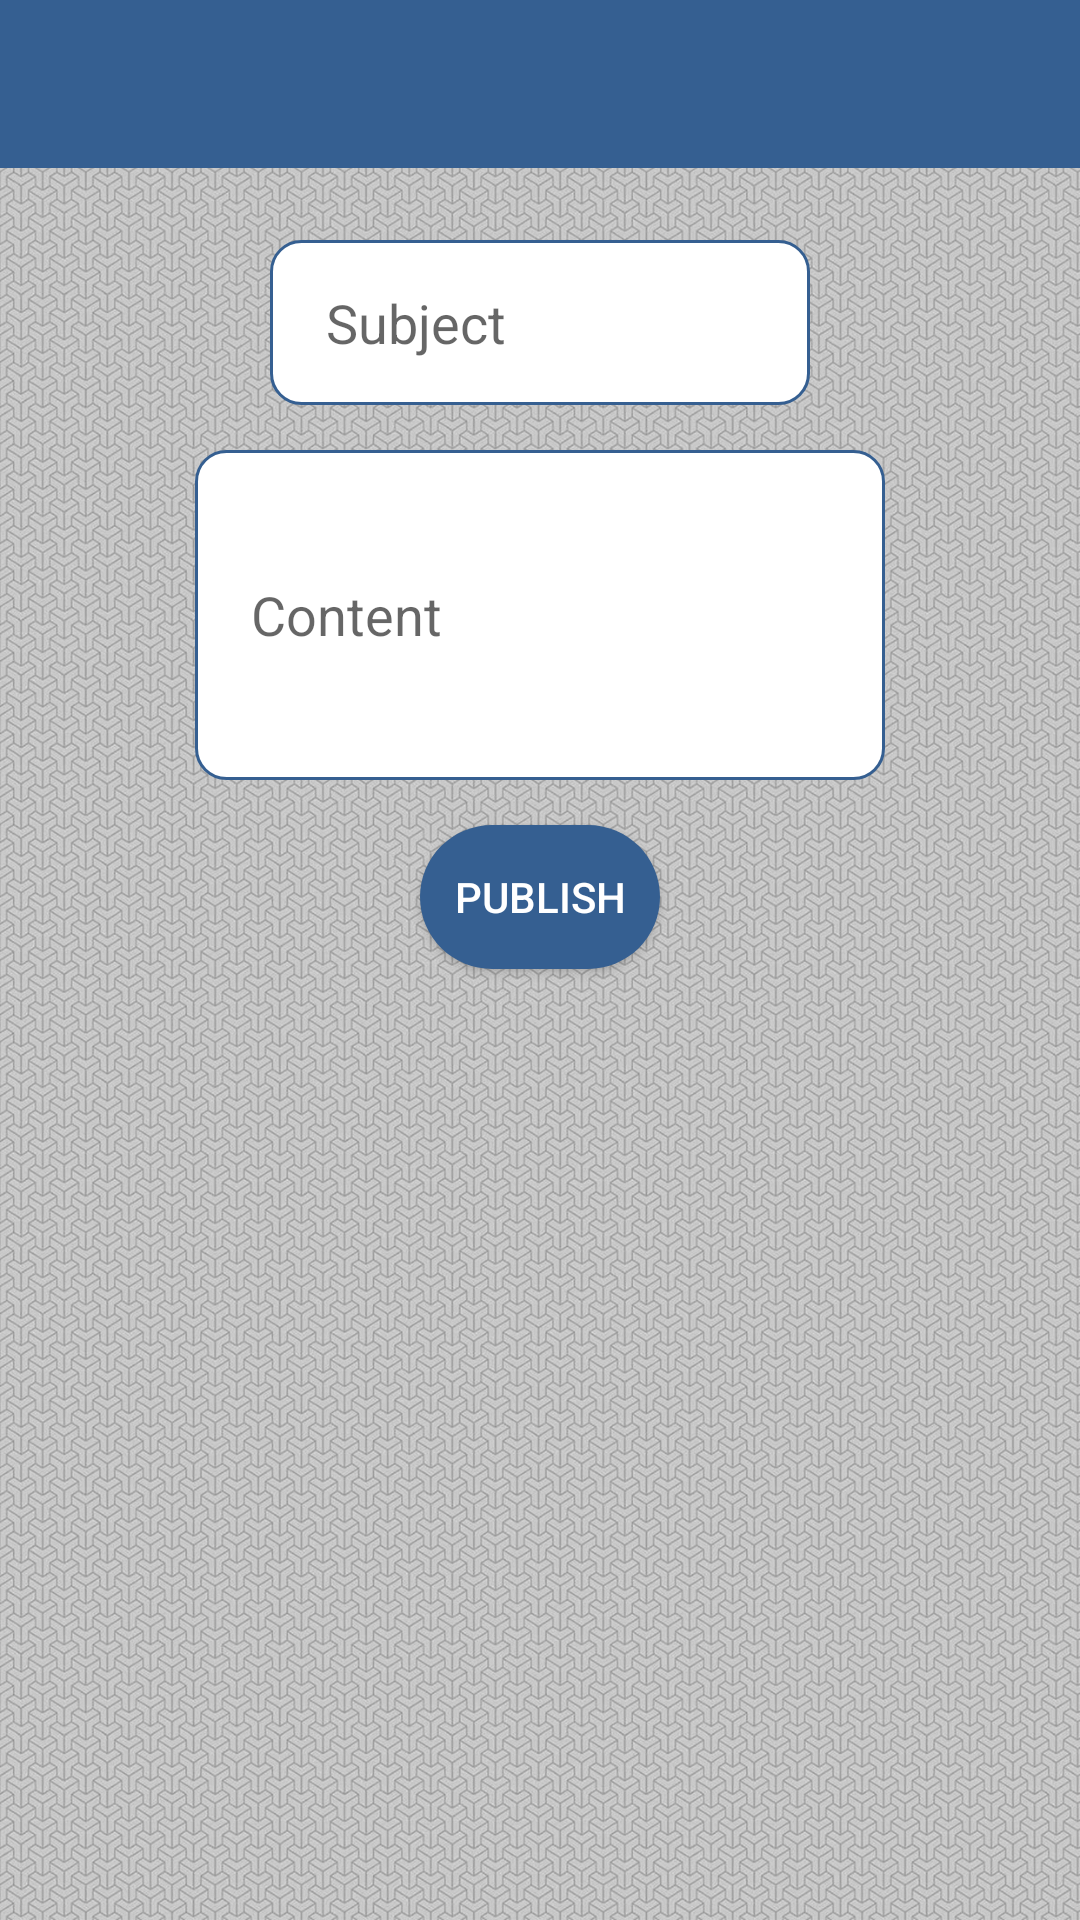

Produce the Android XML layout that renders to this screen, including the resource entries it uses.
<!-- AndroidManifest.xml: application theme AppTheme -->
<!-- res/layout/activity_announcement_teacher.xml -->
<?xml version="1.0" encoding="utf-8"?>
<RelativeLayout xmlns:android="http://schemas.android.com/apk/res/android"
    xmlns:app="http://schemas.android.com/apk/res-auto"
    xmlns:tools="http://schemas.android.com/tools"
    android:layout_width="match_parent"
    android:layout_height="match_parent"
    android:background="@drawable/bg2"
    tools:context=".AnnouncementTeacher">
    <include layout="@layout/actionbar_app"
        android:id="@+id/announcementActionbar"></include>
    <RelativeLayout
        android:layout_width="match_parent"
        android:layout_height="match_parent">
    <EditText
        android:id="@+id/announcementSubject"
        android:background="@drawable/edit"
        android:layout_width="wrap_content"
        android:layout_height="55dp"
        android:layout_alignParentStart="true"
        android:layout_alignParentLeft="true"
        android:layout_alignParentEnd="true"
        android:layout_alignParentRight="true"
        android:layout_marginStart="90dp"
        android:layout_marginLeft="128dp"
        android:layout_marginTop="80dp"
        android:layout_marginEnd="90dp"
        android:layout_marginRight="123dp"
        android:paddingLeft="10dp"
        android:paddingRight="10dp"
        android:hint="  Subject" />
    <EditText
        android:id="@+id/announcementContent"
        android:background="@drawable/edit"
        android:layout_width="wrap_content"
        android:layout_height="110dp"
        android:layout_alignParentStart="true"
        android:layout_alignParentLeft="true"
        android:layout_alignParentEnd="true"
        android:layout_alignParentRight="true"
        android:layout_marginStart="65dp"
        android:layout_marginLeft="128dp"
        android:layout_marginTop="150dp"
        android:layout_marginEnd="65dp"
        android:layout_marginRight="123dp"
        android:paddingLeft="10dp"
        android:paddingRight="10dp"
        android:hint="  Content" />
    <Button
        android:id="@+id/publishAnnouncement"
        android:layout_width="100dp"
        android:layout_height="wrap_content"
        android:layout_alignTop="@+id/courseCode"
        android:background="@drawable/button"
        android:textColor="#fff"
        android:layout_alignParentStart="true"
        android:layout_alignParentLeft="true"
        android:layout_alignParentEnd="true"
        android:layout_alignParentRight="true"
        android:layout_marginStart="140dp"
        android:layout_marginLeft="156dp"
        android:layout_marginTop="275dp"
        android:layout_marginEnd="140dp"
        android:layout_marginRight="154dp"
        android:text="PUBLISH" />
        <ListView
            android:id="@+id/listOfAnnouncements"
            android:layout_width="360dp"
            android:layout_height="wrap_content"
            android:layout_marginLeft="15dp"
            android:layout_marginRight="15dp"
            android:layout_marginTop="350dp">

        </ListView>

    </RelativeLayout>
</RelativeLayout>
<!-- res/layout/actionbar_app.xml (included above) -->
<?xml version="1.0" encoding="utf-8"?>
<androidx.appcompat.widget.Toolbar xmlns:android="http://schemas.android.com/apk/res/android"
    xmlns:app="http://schemas.android.com/apk/res-auto"
    android:id="@+id/pnlActionbar"
    android:layout_width="match_parent"
    android:layout_height="wrap_content"
    android:background="#355F91"
    android:theme="@style/Theme.AppCompat.DayNight.DarkActionBar"
    app:titleTextColor="@android:color/white"
    >

</androidx.appcompat.widget.Toolbar>
<!-- resources referenced by this layout -->
<resources>
  <!-- drawable bg2: png bitmap (drawable, 906540 bytes) -->
  <!-- drawable button (drawable) -->
  <?xml version="1.0" encoding="utf-8"?>
  <shape xmlns:android="http://schemas.android.com/apk/res/android">
      <solid android:color="#355F91"/>
      <corners android:radius="100dp"/>
  
  </shape>
  <!-- drawable edit (drawable) -->
  <?xml version="1.0" encoding="utf-8"?>
  <shape xmlns:android="http://schemas.android.com/apk/res/android">
      <solid android:color="#fff"/>
          <stroke android:color="#355F91"/>
      <stroke android:width="1dp"/>
      <corners android:radius="10dp"/>
  
  </shape>
  <style name="AppTheme" parent="Theme.AppCompat.Light.NoActionBar">
          
          <item name="colorPrimary">@color/colorPrimary</item>
          <item name="colorPrimaryDark">@color/colorPrimaryDark</item>
          <item name="colorAccent">@color/colorAccent</item>
      </style>
  <!-- not gathered from this repository: default colours our renderer supplied (Android Studio template values) -->
  <color name="colorPrimary">#FF6200EE</color>
  <color name="colorPrimaryDark">#FF3700B3</color>
  <color name="colorAccent">#FF03DAC5</color>
</resources>
